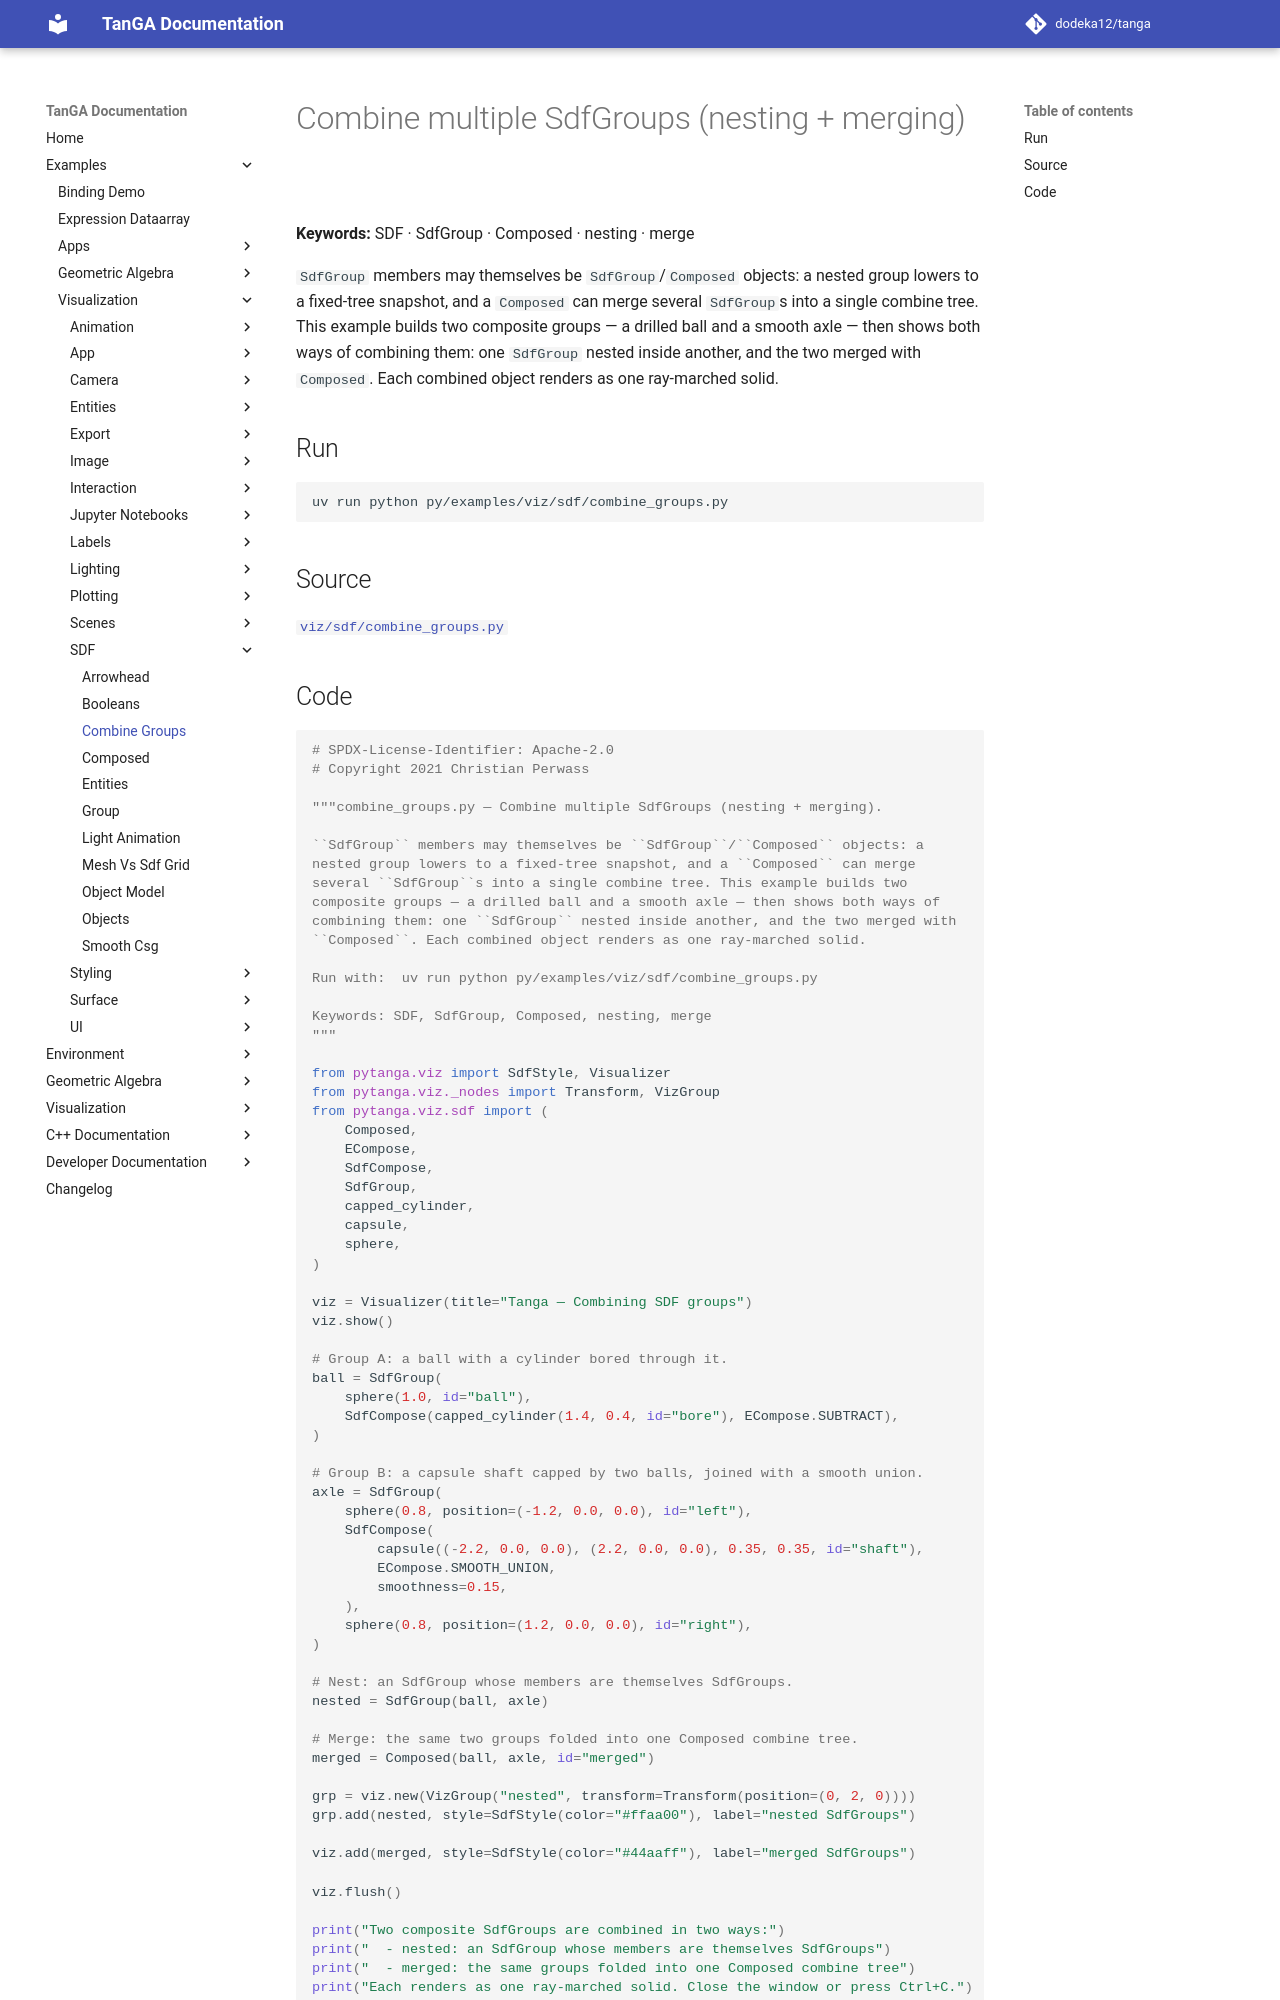

repository: dodeka12/tanga · page: v2.27.0/py/examples/viz/sdf/combine_groups/index.html · generator: mkdocs

# Combine multiple SdfGroups (nesting + merging)

**Keywords:** SDF · SdfGroup · Composed · nesting · merge

`SdfGroup` members may themselves be `SdfGroup`/`Composed` objects: a
nested group lowers to a fixed-tree snapshot, and a `Composed` can merge
several `SdfGroup`s into a single combine tree. This example builds two
composite groups — a drilled ball and a smooth axle — then shows both ways of
combining them: one `SdfGroup` nested inside another, and the two merged with
`Composed`. Each combined object renders as one ray-marched solid.

## Run

```bash
uv run python py/examples/viz/sdf/combine_groups.py
```

## Source

[`viz/sdf/combine_groups.py`](https://github.com/dodeka12/tanga/blob/main/py/examples/viz/sdf/combine_groups.py)
